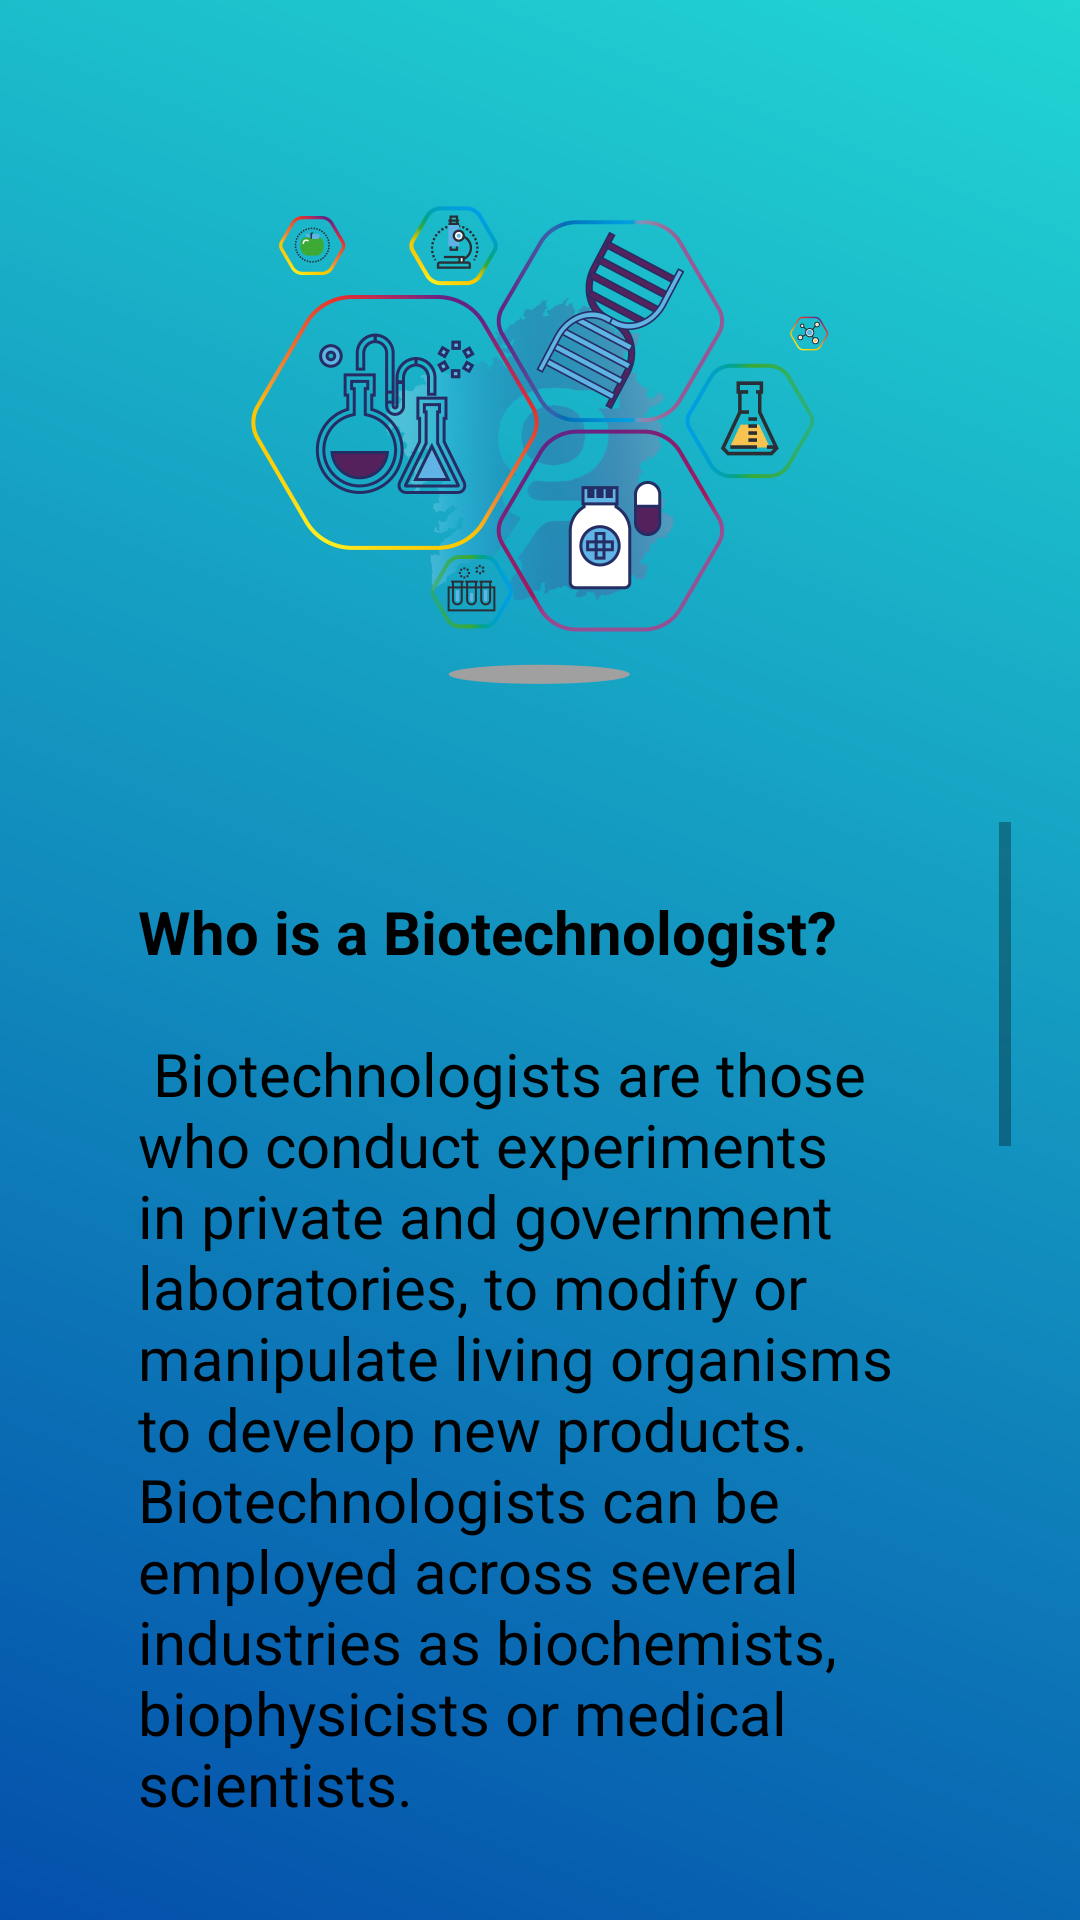

Reconstruct the res/layout file that produces this screen, plus the resources it refers to.
<!-- AndroidManifest.xml: application theme Theme.Shaaks -->
<!-- res/layout/activity_biotechnologist.xml -->
<?xml version="1.0" encoding="utf-8"?>
<androidx.constraintlayout.widget.ConstraintLayout xmlns:android="http://schemas.android.com/apk/res/android"
    xmlns:app="http://schemas.android.com/apk/res-auto"
    xmlns:tools="http://schemas.android.com/tools"
    android:layout_width="match_parent"
    android:layout_height="match_parent"
    android:background="@drawable/back"
    android:scaleType="fitXY"
    tools:context=".biotechnologist">
    <LinearLayout
        android:id="@+id/linearLayout2"
        android:layout_width="match_parent"
        android:layout_height="match_parent"
        android:layout_margin="23sp"
        android:background="@drawable/round"
        android:orientation="vertical"
        app:layout_constraintBottom_toBottomOf="parent"
        app:layout_constraintEnd_toEndOf="parent"
        app:layout_constraintStart_toStartOf="parent"
        app:layout_constraintTop_toTopOf="parent">


        <ImageView
            android:layout_width="224dp"
            android:layout_height="251dp"
            android:layout_gravity="center_horizontal"
            android:padding="12sp"
            android:src="@drawable/biotechnologist" />

        <ScrollView
            android:layout_width="match_parent"
            android:layout_height="match_parent">


            <TextView
                android:id="@+id/textView4"

                android:layout_width="match_parent"
                android:layout_height="wrap_content"
                android:padding="23sp"
                android:text="@string/biotechnology"
                android:textColor="#000000"
                android:textSize="20sp" />
        </ScrollView>


    </LinearLayout>
</androidx.constraintlayout.widget.ConstraintLayout>
<!-- resources referenced by this layout -->
<resources>
  <!-- drawable back: jpg bitmap (drawable, 156876 bytes) -->
  <!-- drawable biotechnologist: png bitmap (drawable, 235654 bytes) -->
  <string name="biotechnology">
          <b><b>Who is a Biotechnologist?</b></b>\n\n
  
  Biotechnologists are those who conduct experiments in private and government laboratories, to modify or manipulate living organisms to develop new products. Biotechnologists can be employed across several industries as biochemists, biophysicists or medical scientists.\n\n
  
  <b>General Career opportunities for biotechnologists</b>\n\n
  
  Healthcare Medicine, Pharmaceutical,Agriculture, Animal husbandry, Genetic engineering, Environmental conservation,Soil biology, Ecology ,Textile industry Cosmetics.\n\n
  
          <b>Top colleges in India offering Biotechnology:</b>\n\n
  
  &gt;All the Indian Institute of Technologies Delhi Technological University (DTU)\n
  
  &gt; Anna University\n
  
  &gt;National Institute of Technology Warangal &gt; Netaji Subhas Institute of Technology &gt; Vellore Institute of Technology, Tamil Nadu\n
  
  &gt; Birla Institute of Technology &gt; BIT Mesra\n
  
  &gt; National Institute of Technology (NITC) &gt; Thapar University\n
  </string>
  <style name="Theme.Shaaks" parent="Theme.MaterialComponents.DayNight.NoActionBar">
          
          <item name="colorPrimary">@color/purple_500</item>
          <item name="colorPrimaryVariant">@color/purple_700</item>
          <item name="colorOnPrimary">@color/white</item>
          
          <item name="colorSecondary">@color/teal_200</item>
          <item name="colorSecondaryVariant">@color/teal_700</item>
          <item name="colorOnSecondary">@color/black</item>
          
          <item name="android:statusBarColor" tools:targetApi="l">?attr/colorPrimaryVariant</item>
          
      </style>
  <color name="purple_500">#FF6200EE</color>
  <color name="purple_700">#FF3700B3</color>
  <color name="white">#FFFFFFFF</color>
  <color name="teal_200">#FF03DAC5</color>
  <color name="teal_700">#FF018786</color>
  <color name="black">#FF000000</color>
</resources>
